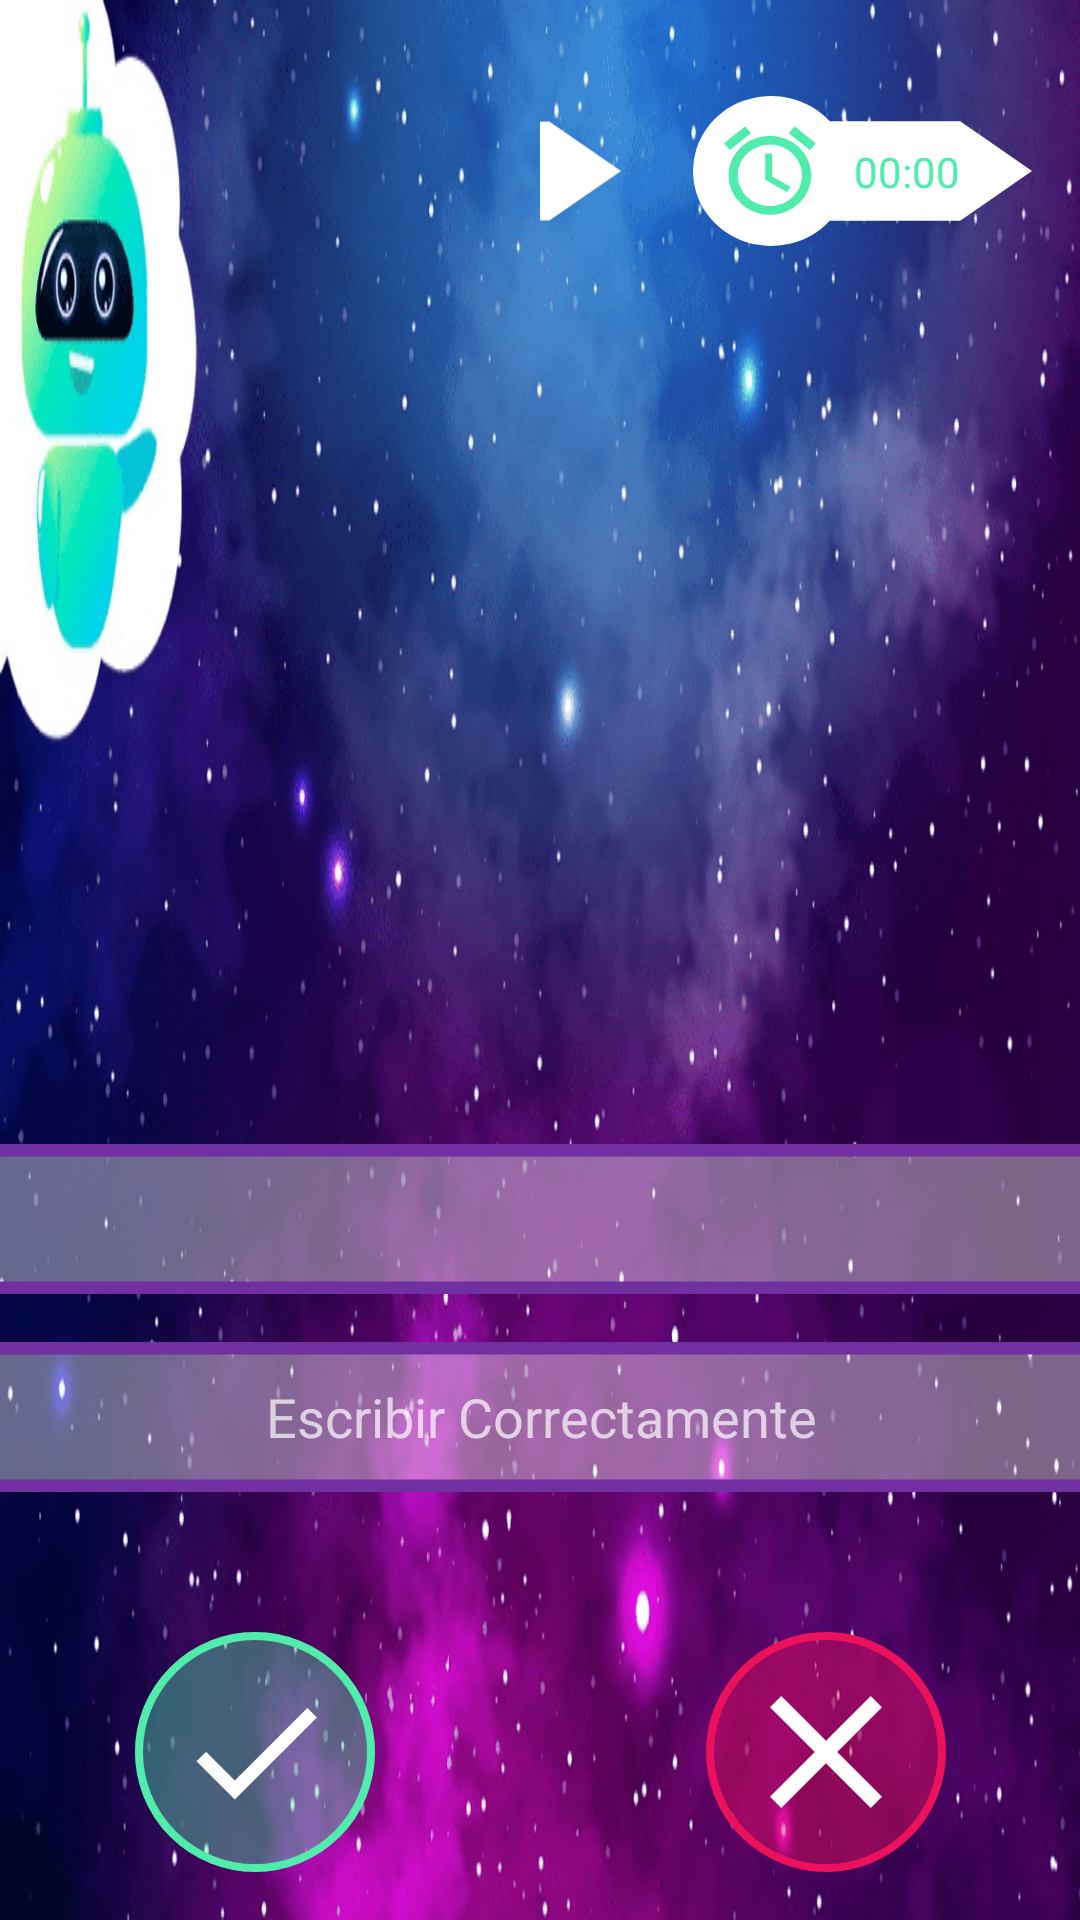

Here is an Android app screen rendered from its layout file. Give the layout XML and the strings, colors and styles it references.
<!-- AndroidManifest.xml: activity theme Theme.AppCompat.NoActionBar -->
<!-- res/layout/activity_rfn009.xml -->
<?xml version="1.0" encoding="utf-8"?>
<layout xmlns:android="http://schemas.android.com/apk/res/android"
    xmlns:app="http://schemas.android.com/apk/res-auto"
    xmlns:tools="http://schemas.android.com/tools">

    <data>

        <variable
            name="viewmodel"
            type="com.umb.myapplication.features.rfn009.ui.viewmodel.Rfn009ViewModel" />
    </data>

    <androidx.constraintlayout.widget.ConstraintLayout
        android:layout_width="match_parent"
        android:layout_height="match_parent"
        android:background="@drawable/test_backgroudn"
        tools:context=".features.rfn009.ui.Rfn009Activity">

        <include
            android:id="@+id/statusBar"
            layout="@layout/status_bar"
            android:layout_width="0dp"
            android:layout_height="wrap_content"
            android:layout_marginStart="180dp"
            android:layout_marginLeft="180dp"
            android:layout_marginTop="16dp"
            android:layout_marginEnd="16dp"
            android:layout_marginRight="16dp"
            app:layout_constraintEnd_toEndOf="parent"
            app:layout_constraintStart_toStartOf="parent"
            app:layout_constraintTop_toTopOf="parent" />

        <ImageView
            android:id="@+id/correct"
            android:layout_width="80dp"
            android:layout_height="80dp"
            android:layout_marginEnd="100dp"
            android:layout_marginRight="100dp"
            android:layout_marginBottom="16dp"
            android:onClick="@{()-> viewmodel.actionCorrect(work,workCorrect)}"
            app:layout_constraintBottom_toBottomOf="parent"
            app:layout_constraintEnd_toEndOf="parent"
            app:layout_constraintHorizontal_bias="0.25"
            app:layout_constraintStart_toStartOf="parent"
            app:srcCompat="@drawable/ic_affirmative_button" />

        <ImageView
            android:id="@+id/incorrect"
            android:layout_width="80dp"
            android:layout_height="80dp"
            android:layout_marginStart="100dp"
            android:layout_marginLeft="100dp"
            android:layout_marginBottom="16dp"
            android:onClick="@{()-> viewmodel.actionIncorrect(workCorrect)}"
            app:layout_constraintBottom_toBottomOf="parent"
            app:layout_constraintEnd_toEndOf="parent"
            app:layout_constraintHorizontal_bias="0.751"
            app:layout_constraintStart_toStartOf="parent"
            app:srcCompat="@drawable/ic_negative_button" />

        <LinearLayout
            android:id="@+id/linearLayout"
            android:layout_width="565dp"
            android:layout_height="119dp"
            android:gravity="center_horizontal"
            android:orientation="vertical"
            android:paddingHorizontal="8dp"
            app:layout_constraintBottom_toTopOf="@+id/incorrect"
            app:layout_constraintEnd_toEndOf="parent"
            app:layout_constraintStart_toStartOf="parent"
            app:layout_constraintTop_toBottomOf="@+id/statusBar"
            app:layout_constraintVertical_bias="0.866">

            <TextView
                android:id="@+id/work"
                style="@style/rfn009Text"
                android:layout_width="516dp"
                android:layout_height="50dp"
                android:layout_marginBottom="16dp"
                android:gravity="center"
                tools:text="Sorro" />

            <EditText
                android:id="@+id/workCorrect"
                style="@style/rfn009Text"
                android:layout_width="516dp"
                android:layout_height="50dp"
                android:gravity="center"
                android:hint="@string/escribe_correctamente"
                android:maxLength="40"
                android:paddingHorizontal="16dp"
                android:singleLine="true" />
        </LinearLayout>

    </androidx.constraintlayout.widget.ConstraintLayout>
</layout>
<!-- res/layout/status_bar.xml (included above) -->
<?xml version="1.0" encoding="utf-8"?>
<androidx.constraintlayout.widget.ConstraintLayout xmlns:android="http://schemas.android.com/apk/res/android"
    xmlns:app="http://schemas.android.com/apk/res-auto"
    xmlns:tools="http://schemas.android.com/tools"
    android:layout_width="match_parent"
    android:layout_height="wrap_content">

    <ImageView
        android:id="@+id/imageView"
        android:layout_width="0dp"
        android:layout_height="0dp"
        android:layout_marginEnd="16dp"
        android:layout_marginRight="16dp"
        android:contentDescription="@string/test_description"
        android:visibility="invisible"
        app:layout_constraintBottom_toBottomOf="parent"
        app:layout_constraintEnd_toStartOf="@+id/imageView2"
        app:layout_constraintStart_toStartOf="parent"
        app:layout_constraintTop_toTopOf="parent"
        app:srcCompat="@drawable/buttons_background" />

    <ImageView
        android:id="@+id/imageView2"
        android:layout_width="wrap_content"
        android:layout_height="wrap_content"
        android:layout_marginEnd="24dp"
        android:layout_marginRight="24dp"
        android:contentDescription="@string/status_point"
        app:layout_constraintBottom_toBottomOf="@+id/imageView3"
        app:layout_constraintEnd_toStartOf="@+id/imageView3"
        app:srcCompat="@drawable/ic_points" />

    <ImageView
        android:id="@+id/imageView3"
        android:layout_width="wrap_content"
        android:layout_height="wrap_content"
        android:layout_marginTop="16dp"
        android:layout_marginBottom="16dp"
        android:contentDescription="@string/status_time"
        app:layout_constraintBottom_toBottomOf="parent"
        app:layout_constraintEnd_toEndOf="parent"
        app:layout_constraintTop_toTopOf="parent"
        app:srcCompat="@drawable/ic_time" />

    <TextView
        android:id="@+id/tvPoints"
        android:layout_width="wrap_content"
        android:layout_height="wrap_content"
        android:layout_marginEnd="32dp"
        android:layout_marginRight="32dp"
        android:textColor="@color/colorAccent"
        app:layout_constraintBottom_toBottomOf="@+id/imageView2"
        app:layout_constraintEnd_toEndOf="@+id/imageView2"
        app:layout_constraintTop_toTopOf="@+id/imageView2"
        app:layout_constraintVertical_bias="0.516"
        tools:text="20" />

    <Chronometer
        android:id="@+id/tvTime"
        android:layout_width="wrap_content"
        android:layout_height="wrap_content"
        android:layout_marginEnd="24dp"
        android:layout_marginRight="24dp"
        android:textColor="@color/colorAccent"
        app:layout_constraintBottom_toBottomOf="@+id/imageView3"
        app:layout_constraintEnd_toEndOf="parent"
        app:layout_constraintTop_toTopOf="@+id/imageView3"
        tools:text="5:35" />

    <TextView
        android:id="@+id/tvTestDescription"
        android:layout_width="0dp"
        android:layout_height="19dp"
        android:layout_marginStart="16dp"
        android:layout_marginLeft="16dp"
        android:layout_marginEnd="16dp"
        android:layout_marginRight="16dp"
        android:ellipsize="marquee"
        android:focusable="true"
        android:freezesText="true"
        android:marqueeRepeatLimit="marquee_forever"
        android:singleLine="true"
        app:layout_constraintBottom_toBottomOf="parent"
        app:layout_constraintEnd_toEndOf="@+id/imageView"
        app:layout_constraintStart_toStartOf="@+id/imageView"
        app:layout_constraintTop_toTopOf="@+id/imageView"
        tools:text="Te voy a mencionar cada vez dos palabras, lo que tendrás que hacer es decirme si las palabras  que escuchaste son iguales o diferente. Por ejemplo Vaca-------Vaca." />
</androidx.constraintlayout.widget.ConstraintLayout>
<!-- resources referenced by this layout -->
<resources>
  <color name="colorAccent">#50ECAB</color>
  <!-- drawable buttons_background (drawable) -->
  <?xml version="1.0" encoding="utf-8"?>
  <shape xmlns:android="http://schemas.android.com/apk/res/android">
      <solid android:color="@color/colorButtons" />
      <corners android:radius="100dp" />
  </shape>
  <!-- drawable ic_points (drawable) -->
  <vector xmlns:android="http://schemas.android.com/apk/res/android"
      android:width="113dp"
      android:height="50dp"
      android:viewportWidth="216.999"
      android:viewportHeight="100">
    <path
        android:pathData="M0,50A50.03,50.03 0,0 1,87.512 16.892h83.519L171.031,83.108L87.512,83.108A50.03,50.03 0,0 1,0 50ZM171.031,16.892 L217,50 171.031,83.108Z"
        android:fillColor="#fff"/>
    <path
        android:pathData="M49,69.847 L70.012,83 64.436,58.21 83,41.531 58.554,39.379 49,16 39.446,39.379 15,41.531 33.564,58.21 27.988,83Z"
        android:fillColor="#50ecab"/>
  </vector>
  <!-- drawable ic_time (drawable) -->
  <vector xmlns:android="http://schemas.android.com/apk/res/android"
      android:width="113dp"
      android:height="50dp"
      android:viewportWidth="215.999"
      android:viewportHeight="100">
    <path
        android:pathData="M0,50A49.753,49.753 0,0 1,87.109 16.892h83.134L170.243,83.108L87.109,83.108A49.753,49.753 0,0 1,0 50ZM170.243,16.892 L216,50 170.243,83.108Z"
        android:fillColor="#fff"/>
    <path
        android:pathData="M78.25,31.581 L64.795,20.278 61.022,24.758l13.455,11.3ZM36.95,24.758 L33.205,20.278 19.75,31.551l3.773,4.48L36.95,24.758ZM50.463,38.258L46.075,38.258L46.075,55.825l13.894,8.345 2.194,-3.6 -11.7,-6.94ZM49,26.544A26.353,26.353 0,1 0,75.325 52.897,26.341 26.341,0 0,0 49,26.544ZM49,73.394a20.5,20.5 0,1 1,20.475 -20.5A20.471,20.471 0,0 1,49 73.394Z"
        android:fillColor="#50ecab"/>
  </vector>
  <string name="escribe_correctamente">Escribir Correctamente</string>
  <string name="status_point">Puntos de la prueba</string>
  <string name="status_time">Tiempo de la prueba</string>
  <string name="test_description">Descripcion de la pruba</string>
  <style name="rfn009Text">
          <item name="android:background">@drawable/ic_text_background</item>
          <item name="android:textColor">@color/white</item>
          <item name="android:textSize">18sp</item>
          <item name="android:fontFamily">semi-bold</item>
      </style>
  <color name="colorButtons">#CC707070</color>
  <!-- drawable ic_text_background (drawable) -->
  <vector xmlns:android="http://schemas.android.com/apk/res/android"
      android:width="879dp"
      android:height="119dp"
      android:viewportWidth="879"
      android:viewportHeight="119">
    <path
        android:pathData="M52,0L827,0A52,52 0,0 1,879 52L879,67A52,52 0,0 1,827 119L52,119A52,52 0,0 1,0 67L0,52A52,52 0,0 1,52 0z"
        android:strokeWidth="10"
        android:fillColor="@color/keyColor"
        android:strokeColor="#00000000"/>
    <path
        android:pathData="M52,5L827,5A47,47 0,0 1,874 52L874,67A47,47 0,0 1,827 114L52,114A47,47 0,0 1,5 67L5,52A47,47 0,0 1,52 5z"
        android:strokeWidth="10"
        android:fillColor="#00000000"
        android:strokeColor="#7030a0"/>
  </vector>
  <color name="white">#FFFFFF</color>
  <color name="keyColor">#65FFFFFF</color>
</resources>
